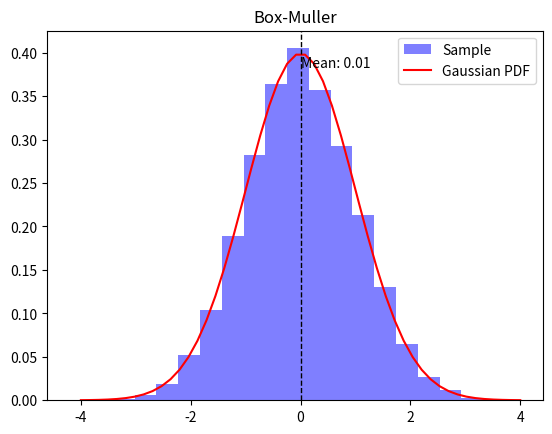

Generate this figure with matplotlib:
# -*- coding: utf-8 -*-
"""
Created on Thu May 28 00:18:01 2020

[redacted]
"""
import numpy as np
import matplotlib.pyplot as plt

def gauss_pdf(x):
    return np.sqrt(1/(2*np.pi))*np.exp(-x**2/2)

n=10000
n_bins = 20
x_array = np.linspace(-4,4,50)

x1 = np.random.rand(n)
x2 = np.random.rand(n)
y1 = np.sqrt(-2*np.log(x1)) * np.cos(2*np.pi*x2)
y2 = np.sqrt(-2*np.log(x1)) * np.sin(2*np.pi*x2)


n1, bins1, patches1 = plt.hist(y1, n_bins, facecolor='blue', density='true', alpha=0.5, label='Sample')
plt.plot(x_array,gauss_pdf(x_array),'r',label='Gaussian PDF')
plt.axvline(y1.mean(), color='k', linestyle='dashed', linewidth=1)
min_ylim, max_ylim = plt.ylim()
plt.text(y1.mean()*1.1, max_ylim*0.9, 'Mean: {:.2f}'.format(y1.mean()))
plt.title("Box-Muller")
plt.legend()
plt.show()